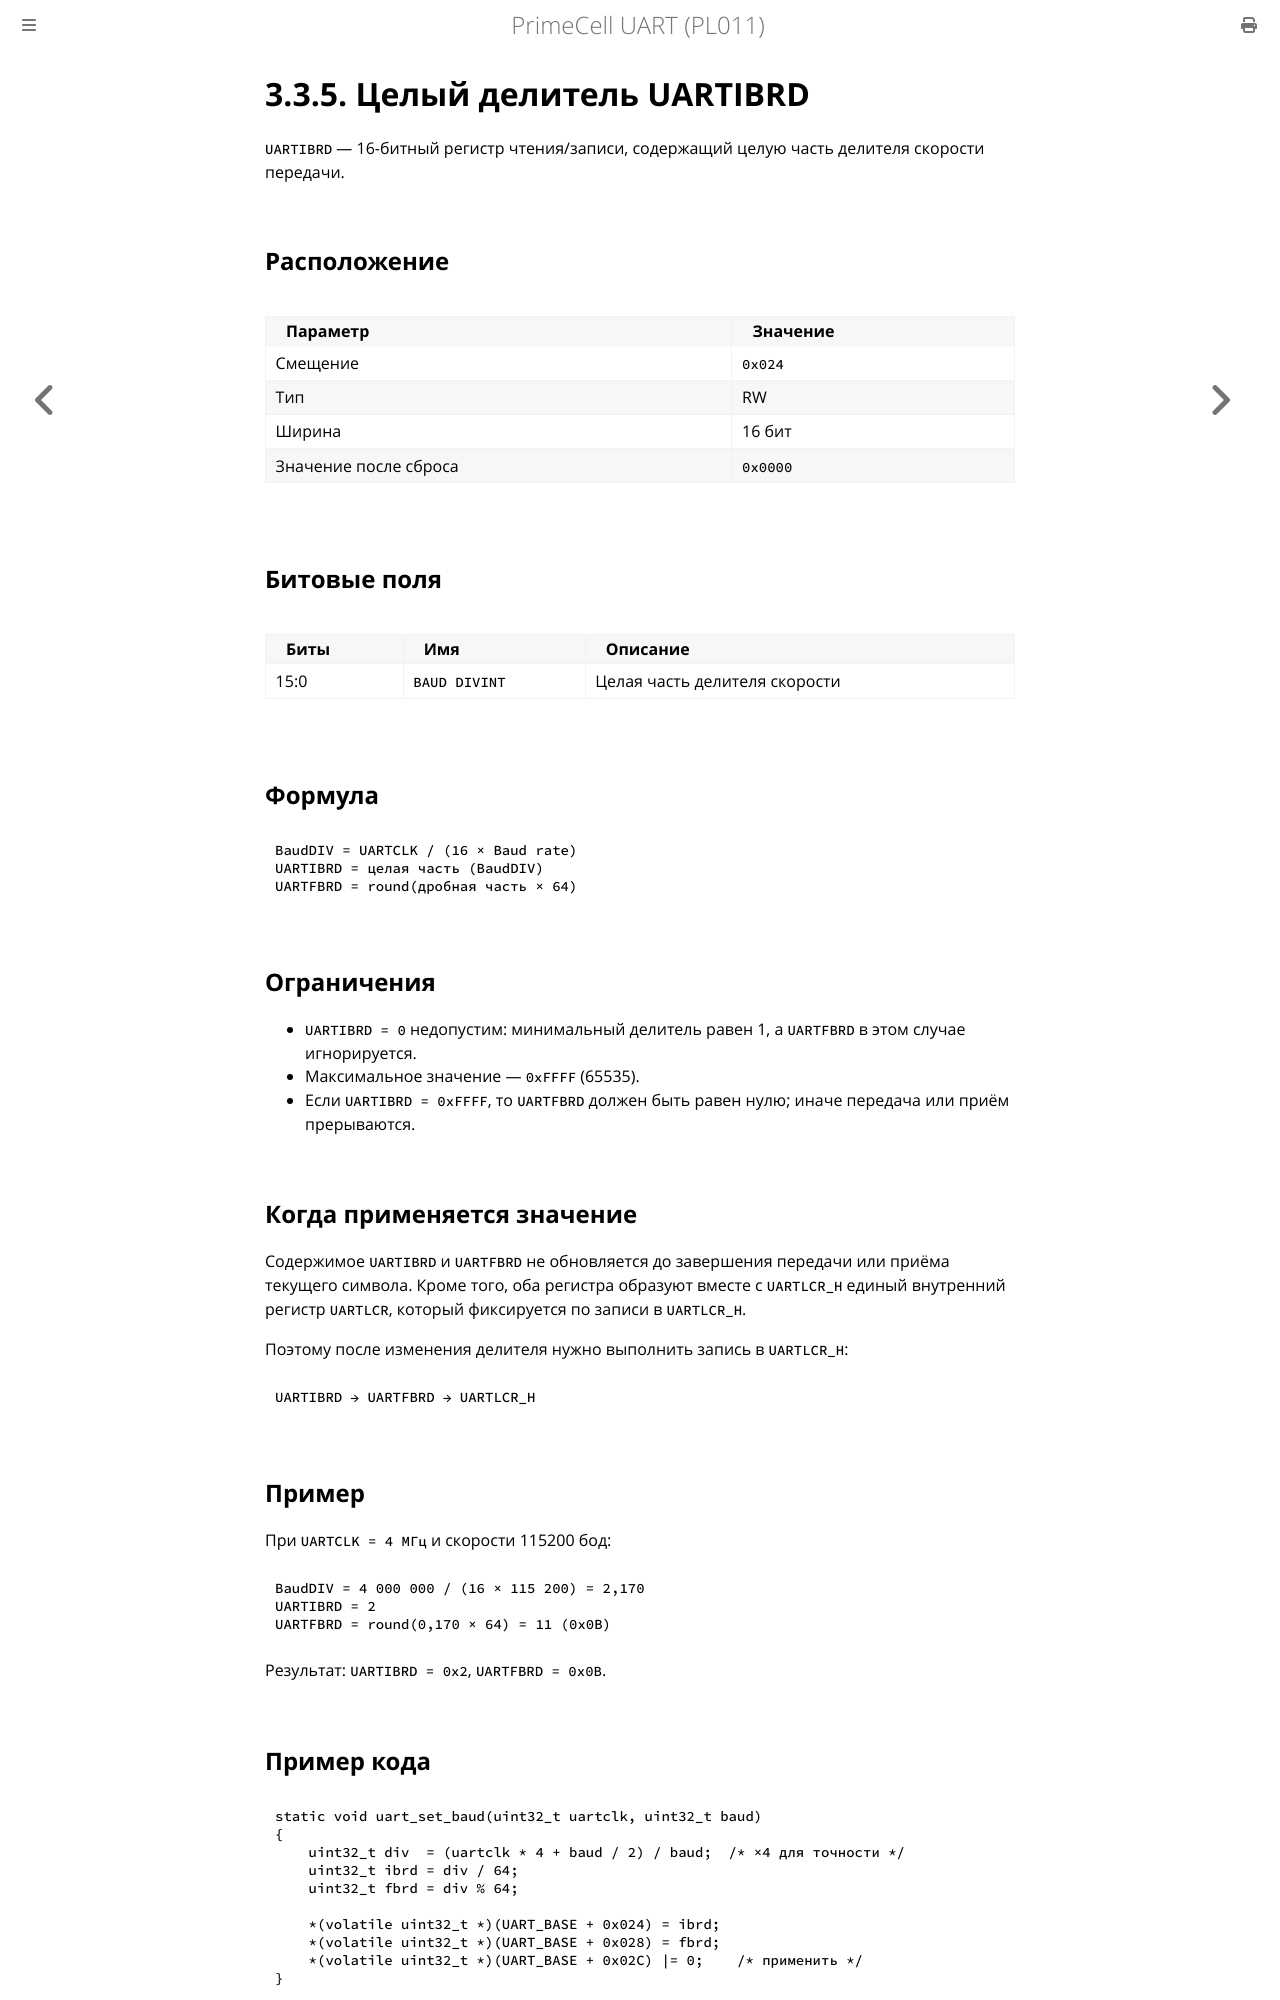

repository: MiCkEyZzZ/pl011 · page: ch03-uartibrd.html · generator: mdbook

# 3.3.5. Целый делитель UARTIBRD

`UARTIBRD` — 16-битный регистр чтения/записи, содержащий целую часть
делителя скорости передачи.

## Расположение

| Параметр | Значение |
|----------|----------|
| Смещение | `0x024` |
| Тип | RW |
| Ширина | 16 бит |
| Значение после сброса | `0x0000` |

## Битовые поля

| Биты | Имя | Описание |
|------|-----|----------|
| 15:0 | `BAUD DIVINT` | Целая часть делителя скорости |

## Формула

```text
BaudDIV = UARTCLK / (16 × Baud rate)
UARTIBRD = целая часть (BaudDIV)
UARTFBRD = round(дробная часть × 64)
```

## Ограничения

- `UARTIBRD = 0` недопустим: минимальный делитель равен 1, а `UARTFBRD`
  в этом случае игнорируется.
- Максимальное значение — `0xFFFF` (65535).
- Если `UARTIBRD = 0xFFFF`, то `UARTFBRD` должен быть равен нулю;
  иначе передача или приём прерываются.

## Когда применяется значение

Содержимое `UARTIBRD` и `UARTFBRD` не обновляется до завершения передачи
или приёма текущего символа. Кроме того, оба регистра образуют вместе
с `UARTLCR_H` единый внутренний регистр `UARTLCR`, который фиксируется
по записи в `UARTLCR_H`.

Поэтому после изменения делителя нужно выполнить запись в `UARTLCR_H`:

```text
UARTIBRD → UARTFBRD → UARTLCR_H
```

## Пример

При `UARTCLK = 4 МГц` и скорости 115200 бод:

```text
BaudDIV = 4 000 000 / (16 × 115 200) = 2,170
UARTIBRD = 2
UARTFBRD = round(0,170 × 64) = 11 (0x0B)
```

Результат: `UARTIBRD = 0x2`, `UARTFBRD = 0x0B`.
